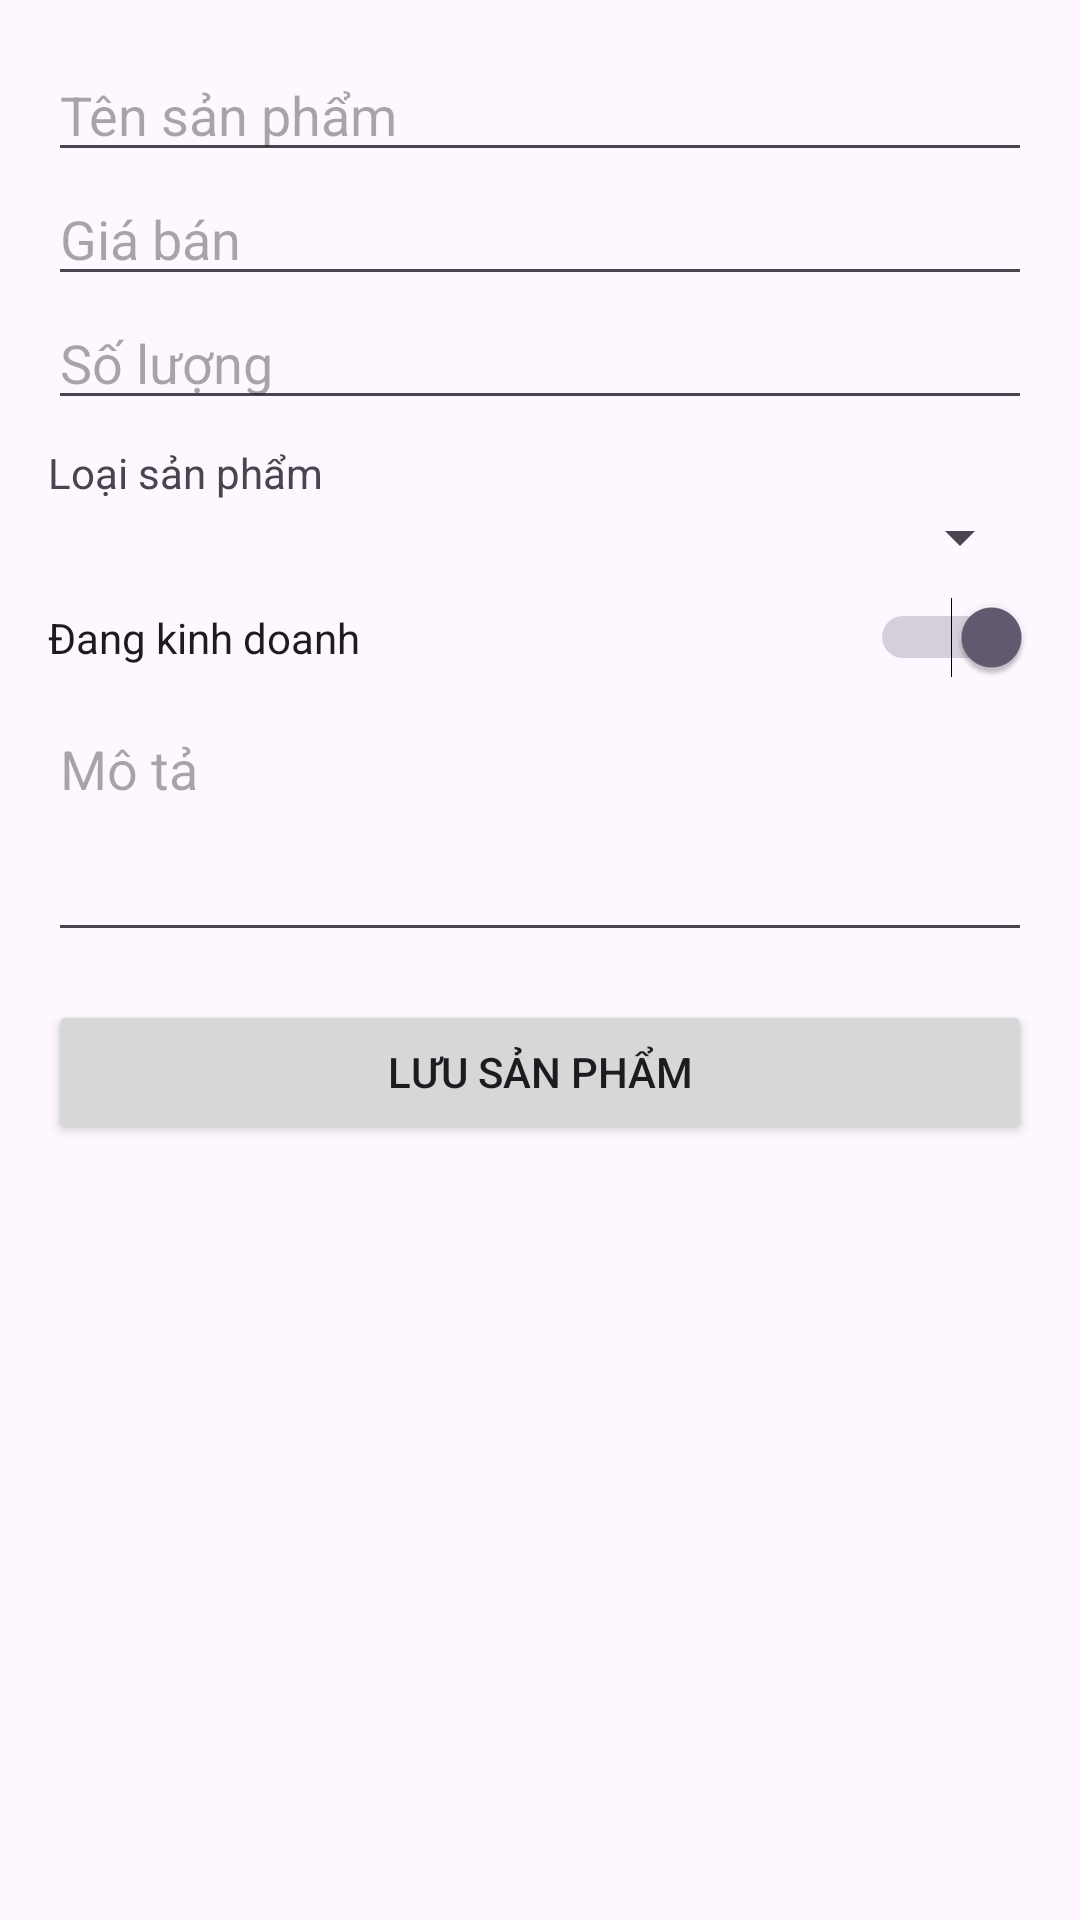

Here is an Android app screen rendered from its layout file. Give the layout XML and the strings, colors and styles it references.
<!-- AndroidManifest.xml: application theme Theme.ThựcHànhapp11112026 -->
<!-- res/layout/activity_add_product.xml -->
<?xml version="1.0" encoding="utf-8"?>
<ScrollView xmlns:android="http://schemas.android.com/apk/res/android"
    android:layout_width="match_parent"
    android:layout_height="match_parent">

    <LinearLayout
        android:layout_width="match_parent"
        android:layout_height="wrap_content"
        android:orientation="vertical"
        android:padding="16dp">

        <EditText
            android:id="@+id/etName"
            android:layout_width="match_parent"
            android:layout_height="wrap_content"
            android:hint="Tên sản phẩm"
            android:inputType="text" />

        <EditText
            android:id="@+id/etPrice"
            android:layout_width="match_parent"
            android:layout_height="wrap_content"
            android:hint="Giá bán"
            android:inputType="number" />

        <EditText
            android:id="@+id/etQuantity"
            android:layout_width="match_parent"
            android:layout_height="wrap_content"
            android:hint="Số lượng"
            android:inputType="number" />

        <TextView
            android:layout_width="match_parent"
            android:layout_height="wrap_content"
            android:text="Loại sản phẩm"
            android:layout_marginTop="8dp" />

        <Spinner
            android:id="@+id/spinnerCategory"
            android:layout_width="match_parent"
            android:layout_height="wrap_content"
            android:layout_marginBottom="8dp" />

        <Switch
            android:id="@+id/switchActive"
            android:layout_width="match_parent"
            android:layout_height="wrap_content"
            android:text="Đang kinh doanh"
            android:checked="true"
            android:layout_marginBottom="8dp" />

        <EditText
            android:id="@+id/etDescription"
            android:layout_width="match_parent"
            android:layout_height="wrap_content"
            android:hint="Mô tả"
            android:inputType="textMultiLine"
            android:minLines="3"
            android:gravity="top" />

        <Button
            android:id="@+id/btnSave"
            android:layout_width="match_parent"
            android:layout_height="wrap_content"
            android:text="Lưu sản phẩm"
            android:layout_marginTop="16dp" />

    </LinearLayout>
</ScrollView>
<!-- resources referenced by this layout -->
<resources>
  <style name="Theme.ThựcHànhapp11112026" parent="Base.Theme.ThựcHànhapp11112026" />
  <style name="Base.Theme.ThựcHànhapp11112026" parent="Theme.Material3.DayNight.NoActionBar">
          
          
      </style>
</resources>
